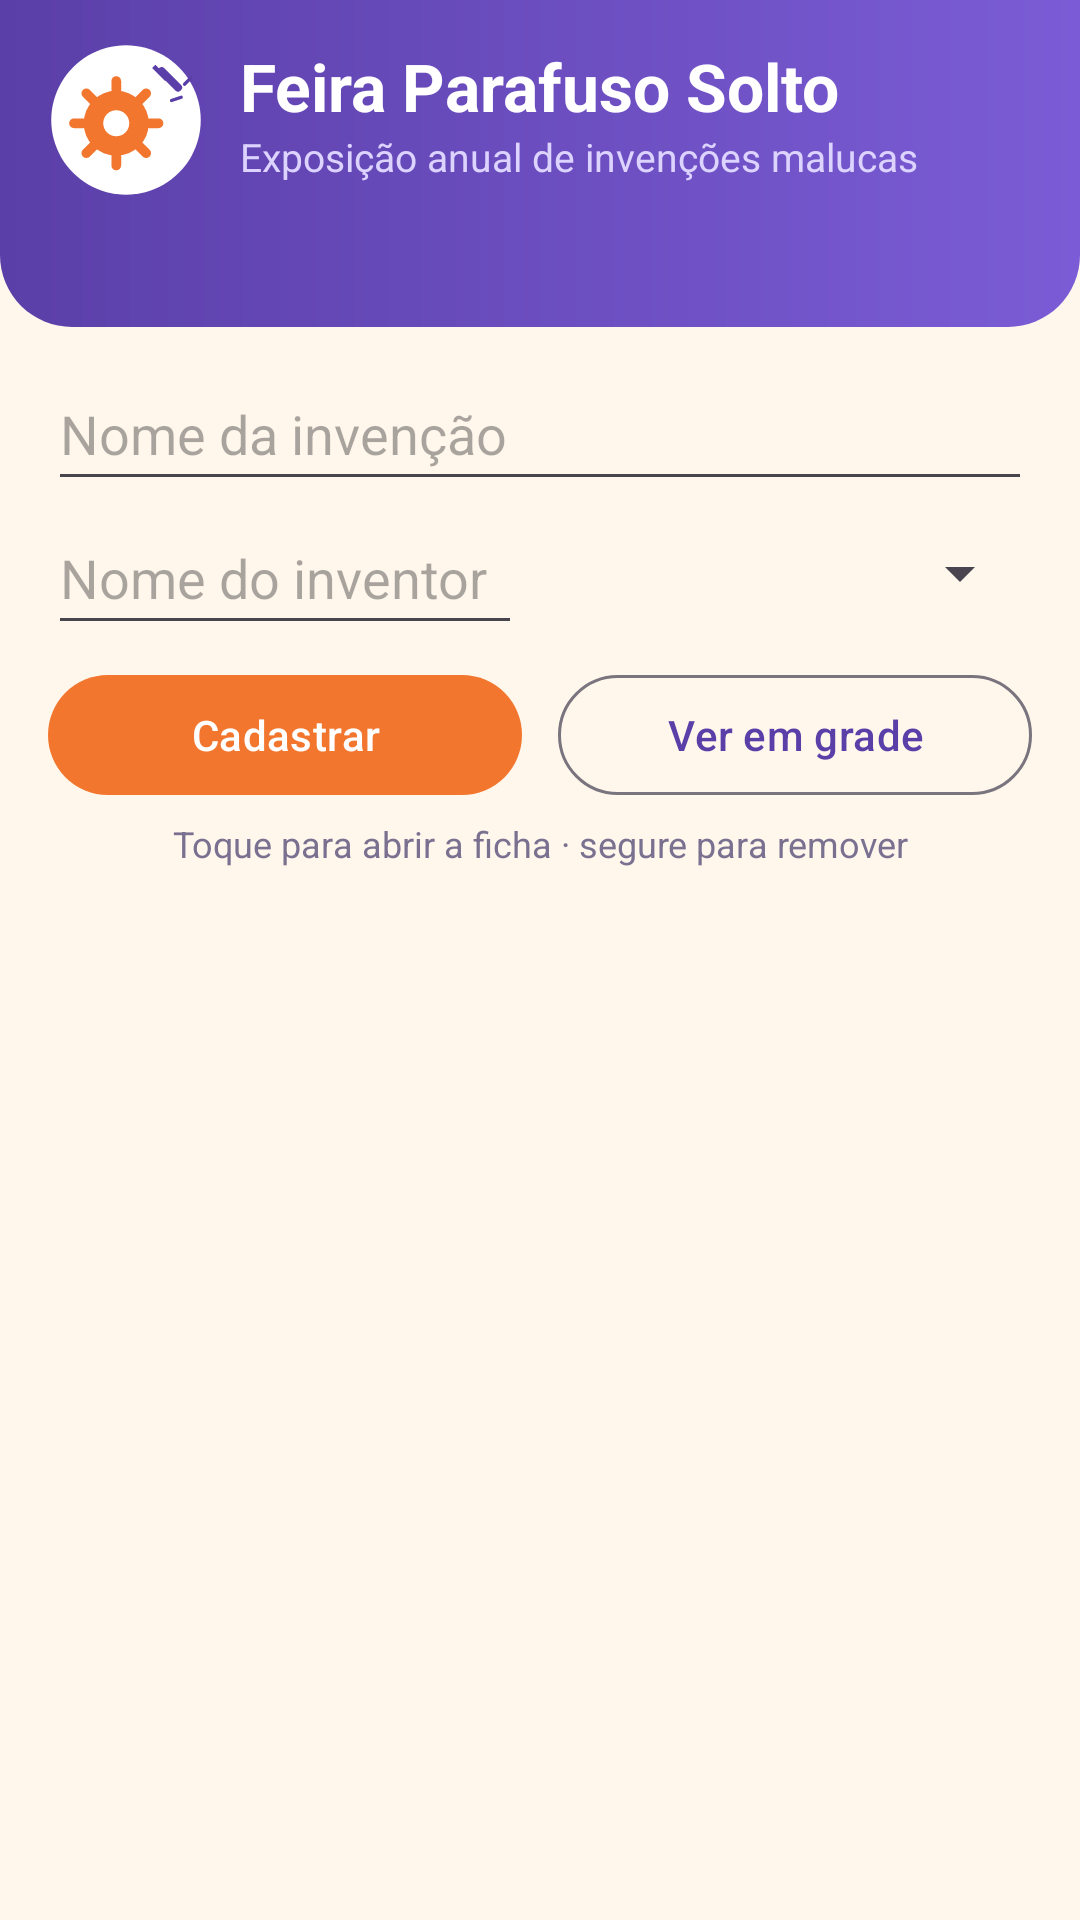

Android layout source for this screen:
<!-- AndroidManifest.xml: application theme Theme.ParafusoSolto -->
<!-- res/layout/activity_main.xml -->
<?xml version="1.0" encoding="utf-8"?>
<androidx.constraintlayout.widget.ConstraintLayout xmlns:android="http://schemas.android.com/apk/res/android"
    xmlns:app="http://schemas.android.com/apk/res-auto"
    xmlns:tools="http://schemas.android.com/tools"
    android:layout_width="match_parent"
    android:layout_height="match_parent"
    android:background="@color/fundo"
    tools:context=".MainActivity">

    
    <View
        android:id="@+id/viewCabecalho"
        android:layout_width="0dp"
        android:layout_height="0dp"
        android:background="@drawable/bg_cabecalho"
        app:layout_constraintBottom_toBottomOf="@id/spaceCabecalho"
        app:layout_constraintEnd_toEndOf="parent"
        app:layout_constraintStart_toStartOf="parent"
        app:layout_constraintTop_toTopOf="parent" />

    <ImageView
        android:id="@+id/imageLogo"
        android:layout_width="52dp"
        android:layout_height="52dp"
        android:layout_marginStart="16dp"
        android:layout_marginTop="14dp"
        android:contentDescription="@string/cd_logo"
        android:src="@drawable/img_logo_feira"
        app:layout_constraintStart_toStartOf="parent"
        app:layout_constraintTop_toTopOf="parent" />

    <TextView
        android:id="@+id/textTituloFeira"
        android:layout_width="0dp"
        android:layout_height="wrap_content"
        android:layout_marginStart="12dp"
        android:layout_marginEnd="16dp"
        android:text="@string/titulo_feira"
        android:textColor="@color/branco"
        android:textSize="22sp"
        android:textStyle="bold"
        app:layout_constraintEnd_toEndOf="parent"
        app:layout_constraintStart_toEndOf="@id/imageLogo"
        app:layout_constraintTop_toTopOf="@id/imageLogo" />

    <TextView
        android:id="@+id/textSubtituloFeira"
        android:layout_width="0dp"
        android:layout_height="wrap_content"
        android:text="@string/subtitulo_feira"
        android:textColor="#DDD3FF"
        android:textSize="13sp"
        app:layout_constraintEnd_toEndOf="@id/textTituloFeira"
        app:layout_constraintStart_toStartOf="@id/textTituloFeira"
        app:layout_constraintTop_toBottomOf="@id/textTituloFeira" />

    
    <TextView
        android:id="@+id/textQuantidade"
        android:layout_width="0dp"
        android:layout_height="wrap_content"
        android:layout_marginHorizontal="16dp"
        android:layout_marginTop="10dp"
        android:textColor="@color/branco"
        android:textSize="14sp"
        android:textStyle="bold"
        app:layout_constraintEnd_toEndOf="parent"
        app:layout_constraintStart_toStartOf="parent"
        app:layout_constraintTop_toBottomOf="@id/imageLogo"
        tools:text="Protótipos na feira: 5" />

    
    <TextView
        android:id="@+id/textUltimoTeste"
        android:layout_width="0dp"
        android:layout_height="wrap_content"
        android:layout_marginHorizontal="16dp"
        android:layout_marginTop="2dp"
        android:textColor="#FFD9BF"
        android:textSize="14sp"
        android:visibility="gone"
        app:layout_constraintEnd_toEndOf="parent"
        app:layout_constraintStart_toStartOf="parent"
        app:layout_constraintTop_toBottomOf="@id/textQuantidade"
        tools:text="Último teste: Patins a Vapor – Aprovada"
        tools:visibility="visible" />

    
    <Space
        android:id="@+id/spaceCabecalho"
        android:layout_width="0dp"
        android:layout_height="14dp"
        app:layout_constraintEnd_toEndOf="parent"
        app:layout_constraintStart_toStartOf="parent"
        app:layout_constraintTop_toBottomOf="@id/textUltimoTeste" />

    
    <EditText
        android:id="@+id/editNomeInvencao"
        android:layout_width="0dp"
        android:layout_height="wrap_content"
        android:layout_marginHorizontal="16dp"
        android:layout_marginTop="10dp"
        android:hint="@string/hint_nome_invencao"
        android:importantForAutofill="no"
        android:inputType="textCapWords"
        android:maxLength="30"
        android:minHeight="48dp"
        app:layout_constraintEnd_toEndOf="parent"
        app:layout_constraintStart_toStartOf="parent"
        app:layout_constraintTop_toBottomOf="@id/spaceCabecalho" />

    <EditText
        android:id="@+id/editNomeInventor"
        android:layout_width="0dp"
        android:layout_height="wrap_content"
        android:layout_marginStart="16dp"
        android:layout_marginEnd="6dp"
        android:hint="@string/hint_nome_inventor"
        android:importantForAutofill="no"
        android:inputType="textPersonName|textCapWords"
        android:maxLength="30"
        android:minHeight="48dp"
        app:layout_constraintEnd_toStartOf="@id/spinnerCategoria"
        app:layout_constraintHorizontal_weight="1"
        app:layout_constraintStart_toStartOf="parent"
        app:layout_constraintTop_toBottomOf="@id/editNomeInvencao" />

    
    <Spinner
        android:id="@+id/spinnerCategoria"
        android:layout_width="0dp"
        android:layout_height="48dp"
        android:layout_marginStart="6dp"
        android:layout_marginEnd="16dp"
        app:layout_constraintBottom_toBottomOf="@id/editNomeInventor"
        app:layout_constraintEnd_toEndOf="parent"
        app:layout_constraintHorizontal_weight="1"
        app:layout_constraintStart_toEndOf="@id/editNomeInventor"
        app:layout_constraintTop_toTopOf="@id/editNomeInventor" />

    <com.google.android.material.button.MaterialButton
        android:id="@+id/buttonCadastrar"
        android:layout_width="0dp"
        android:layout_height="wrap_content"
        android:layout_marginStart="16dp"
        android:layout_marginTop="6dp"
        android:layout_marginEnd="6dp"
        android:text="@string/botao_cadastrar"
        app:backgroundTint="@color/laranja"
        app:layout_constraintEnd_toStartOf="@id/buttonAlternarLayout"
        app:layout_constraintStart_toStartOf="parent"
        app:layout_constraintTop_toBottomOf="@id/editNomeInventor" />

    
    <com.google.android.material.button.MaterialButton
        android:id="@+id/buttonAlternarLayout"
        style="@style/Widget.Material3.Button.OutlinedButton"
        android:layout_width="0dp"
        android:layout_height="wrap_content"
        android:layout_marginStart="6dp"
        android:layout_marginEnd="16dp"
        android:text="@string/botao_ver_grade"
        app:layout_constraintBaseline_toBaselineOf="@id/buttonCadastrar"
        app:layout_constraintEnd_toEndOf="parent"
        app:layout_constraintStart_toEndOf="@id/buttonCadastrar" />

    <TextView
        android:id="@+id/textDicaLista"
        android:layout_width="0dp"
        android:layout_height="wrap_content"
        android:layout_marginTop="4dp"
        android:gravity="center"
        android:text="@string/dica_lista"
        android:textColor="@color/texto_suave"
        android:textSize="12sp"
        app:layout_constraintEnd_toEndOf="parent"
        app:layout_constraintStart_toStartOf="parent"
        app:layout_constraintTop_toBottomOf="@id/buttonCadastrar" />

    
    <androidx.recyclerview.widget.RecyclerView
        android:id="@+id/recyclerInvencoes"
        android:layout_width="0dp"
        android:layout_height="0dp"
        android:layout_marginTop="4dp"
        android:clipToPadding="false"
        android:paddingHorizontal="12dp"
        android:paddingBottom="12dp"
        app:layout_constraintBottom_toBottomOf="parent"
        app:layout_constraintEnd_toEndOf="parent"
        app:layout_constraintStart_toStartOf="parent"
        app:layout_constraintTop_toBottomOf="@id/textDicaLista"
        tools:listitem="@layout/item_invencao" />

</androidx.constraintlayout.widget.ConstraintLayout>
<!-- res/layout/item_invencao.xml (included above) -->
<?xml version="1.0" encoding="utf-8"?>
<com.google.android.material.card.MaterialCardView xmlns:android="http://schemas.android.com/apk/res/android"
    xmlns:app="http://schemas.android.com/apk/res-auto"
    xmlns:tools="http://schemas.android.com/tools"
    android:id="@+id/cardInvencao"
    android:layout_width="match_parent"
    android:layout_height="wrap_content"
    android:layout_margin="4dp"
    android:clickable="true"
    android:focusable="true"
    app:cardBackgroundColor="@color/cartao"
    app:cardCornerRadius="14dp"
    app:cardElevation="0dp"
    app:strokeColor="@color/borda"
    app:strokeWidth="1dp">

    <androidx.constraintlayout.widget.ConstraintLayout
        android:layout_width="match_parent"
        android:layout_height="wrap_content"
        android:padding="10dp">

        <ImageView
            android:id="@+id/imageInvencao"
            android:layout_width="56dp"
            android:layout_height="56dp"
            android:contentDescription="@string/cd_imagem_invencao"
            app:layout_constraintBottom_toBottomOf="parent"
            app:layout_constraintStart_toStartOf="parent"
            app:layout_constraintTop_toTopOf="parent"
            tools:src="@drawable/img_inv_patins" />

        <TextView
            android:id="@+id/textNomeInvencao"
            android:layout_width="0dp"
            android:layout_height="wrap_content"
            android:layout_marginStart="10dp"
            android:ellipsize="end"
            android:maxLines="2"
            android:textColor="@color/texto"
            android:textSize="15sp"
            android:textStyle="bold"
            app:layout_constraintBottom_toTopOf="@id/textCategoriaInvencao"
            app:layout_constraintEnd_toEndOf="parent"
            app:layout_constraintStart_toEndOf="@id/imageInvencao"
            app:layout_constraintTop_toTopOf="parent"
            app:layout_constraintVertical_chainStyle="packed"
            tools:text="Patins a Vapor" />

        <TextView
            android:id="@+id/textCategoriaInvencao"
            android:layout_width="0dp"
            android:layout_height="wrap_content"
            android:layout_marginTop="2dp"
            android:ellipsize="end"
            android:maxLines="1"
            android:textColor="@color/laranja_escuro"
            android:textSize="12sp"
            app:layout_constraintBottom_toBottomOf="parent"
            app:layout_constraintEnd_toEndOf="parent"
            app:layout_constraintStart_toStartOf="@id/textNomeInvencao"
            app:layout_constraintTop_toBottomOf="@id/textNomeInvencao"
            tools:text="Transporte Duvidoso" />

    </androidx.constraintlayout.widget.ConstraintLayout>
</com.google.android.material.card.MaterialCardView>
<!-- resources referenced by this layout -->
<resources>
  <color name="borda">#F0DCC2</color>
  <color name="branco">#FFFFFF</color>
  <color name="cartao">#FFFFFF</color>
  <color name="fundo">#FFF7EC</color>
  <color name="laranja">#F2762E</color>
  <color name="laranja_escuro">#C4561A</color>
  <color name="texto">#2D2440</color>
  <color name="texto_suave">#7A7190</color>
  <!-- drawable bg_cabecalho (drawable) -->
  <?xml version="1.0" encoding="utf-8"?>
  <shape xmlns:android="http://schemas.android.com/apk/res/android">
      <gradient android:angle="0" android:startColor="@color/roxo" android:endColor="#7B5CD6" />
      <corners android:bottomLeftRadius="24dp" android:bottomRightRadius="24dp" />
  </shape>
  <!-- drawable img_logo_feira (drawable) -->
  <?xml version="1.0" encoding="utf-8"?>
  <vector xmlns:android="http://schemas.android.com/apk/res/android"
      android:width="96dp"
      android:height="96dp"
      android:viewportWidth="96"
      android:viewportHeight="96">
      <path android:fillColor="#FFFFFF" android:pathData="M48,2 A46,46 0 1 1 47.99,2 Z" />
      <path android:pathData="M22,50 a20,20 0 1 1 40,0 a20,20 0 1 1 -40,0 Z" android:fillColor="#F2762E" />
      <path android:pathData="M34,50 a8,8 0 1 1 16,0 a8,8 0 1 1 -16,0 Z" android:fillColor="#FFFFFF" />
      <path android:pathData="M42,24 L42,30 M42,70 L42,76 M16,50 L22,50 M62,50 L68,50 M23.6,31.6 L27.9,35.9 M56.1,64.1 L60.4,68.4 M60.4,31.6 L56.1,35.9 M27.9,64.1 L23.6,68.4" android:fillColor="#00000000" android:strokeColor="#F2762E" android:strokeWidth="6" android:strokeLineCap="round" />
      <path android:pathData="M70,18 L80,28" android:fillColor="#00000000" android:strokeColor="#5B3FA8" android:strokeWidth="5" android:strokeLineCap="round" />
      <path android:pathData="M66,14 L74,22 L72,24 L64,16 Z" android:fillColor="#5B3FA8" />
      <path android:pathData="M76,36 L82,34 M84,26 L88,22" android:fillColor="#00000000" android:strokeColor="#5B3FA8" android:strokeWidth="2" android:strokeLineCap="round" />
  </vector>
  <string name="botao_cadastrar">Cadastrar</string>
  <string name="botao_ver_grade">Ver em grade</string>
  <string name="cd_imagem_invencao">Ilustração da invenção</string>
  <string name="cd_logo">Logo da feira: uma engrenagem com um parafuso solto</string>
  <string name="dica_lista">Toque para abrir a ficha · segure para remover</string>
  <string name="hint_nome_invencao">Nome da invenção</string>
  <string name="hint_nome_inventor">Nome do inventor</string>
  <string name="subtitulo_feira">Exposição anual de invenções malucas</string>
  <string name="titulo_feira">Feira Parafuso Solto</string>
  <style name="Theme.ParafusoSolto" parent="Theme.Material3.Light.NoActionBar">
          <item name="colorPrimary">@color/roxo</item>
          <item name="colorOnPrimary">@color/branco</item>
          <item name="colorSecondary">@color/laranja</item>
          <item name="colorError">@color/selo_reprovada</item>
          <item name="android:colorBackground">@color/fundo</item>
          <item name="android:statusBarColor">@color/roxo</item>
      </style>
  <color name="roxo">#5B3FA8</color>
  <color name="selo_reprovada">#D64545</color>
</resources>
